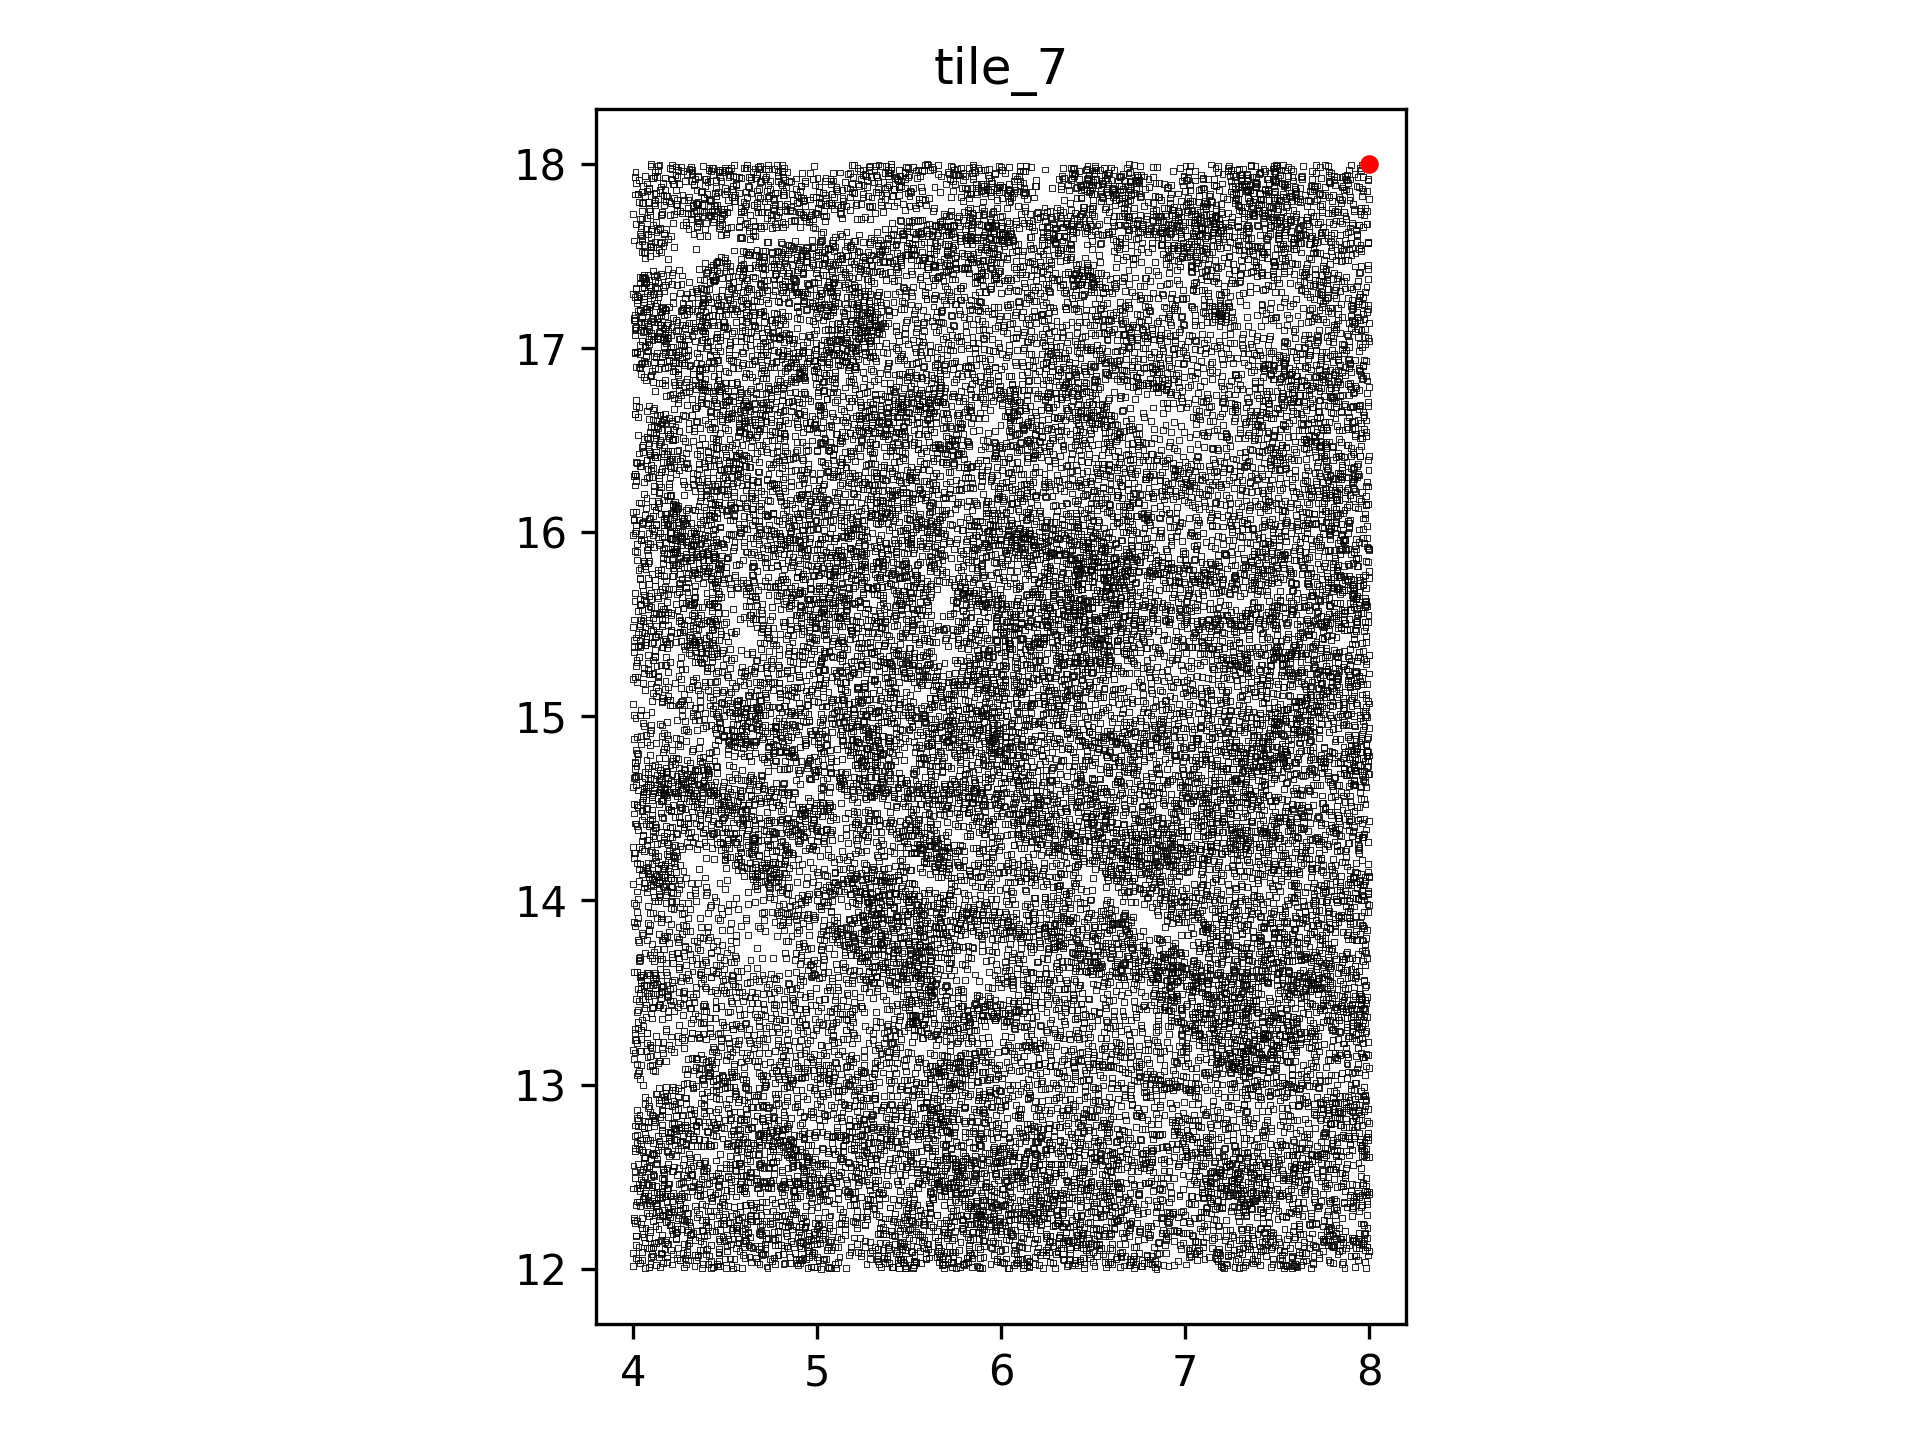

Data behind this chart, as committed beside it:
, x_val, y_val, data_channel
0, 4.002, 12.01, 1
1, 4.038, 12.03, 1
2, 4.095, 12.03, 1
3, 4.086, 12.01, 1
4, 4.067, 12, 1
5, 4.124, 12.02, 1
6, 4.148, 12.01, 1
7, 4.165, 12.03, 1
8, 4.214, 12.02, 1
9, 4.276, 12.01, 1
10, 4.287, 12.02, 1
11, 4.379, 12.02, 1
12, 4.335, 12.02, 1
13, 4.376, 12, 1
14, 4.407, 12.02, 1
15, 4.422, 12, 1
16, 4.435, 12.01, 1
17, 4.471, 12.02, 1
18, 4.457, 12.03, 1
19, 4.464, 12.02, 1
20, 4.542, 12, 1
21, 4.506, 12, 1
22, 4.536, 12.02, 1
23, 4.563, 12.01, 1
24, 4.593, 12, 1
25, 4.687, 12.03, 1
26, 4.725, 12.01, 1
27, 4.731, 12, 1
28, 4.769, 12.02, 1
29, 4.818, 12.02, 1
30, 4.854, 12.03, 1
31, 4.894, 12.02, 1
32, 4.89, 12.03, 1
33, 4.909, 12.03, 1
34, 4.948, 12, 1
35, 4.967, 12.01, 1
36, 5.024, 12, 1
37, 5, 12.01, 1
38, 4.983, 12.01, 1
39, 5.064, 12.01, 1
40, 5.058, 12.01, 1
41, 5.074, 12, 1
42, 5.101, 12, 1
43, 5.096, 12.03, 1
44, 5.158, 12.01, 1
45, 5.269, 12.03, 1
46, 5.338, 12.03, 1
47, 5.348, 12.01, 1
48, 5.39, 12.03, 1
49, 5.368, 12.03, 1
50, 5.447, 12, 1
51, 5.408, 12.01, 1
52, 5.415, 12.01, 1
53, 5.41, 12.01, 1
54, 5.481, 12, 1
55, 5.481, 12.01, 1
56, 5.48, 12, 1
57, 5.52, 12.01, 1
58, 5.523, 12.01, 1
59, 5.525, 12.02, 1
... 25,590 more rows
